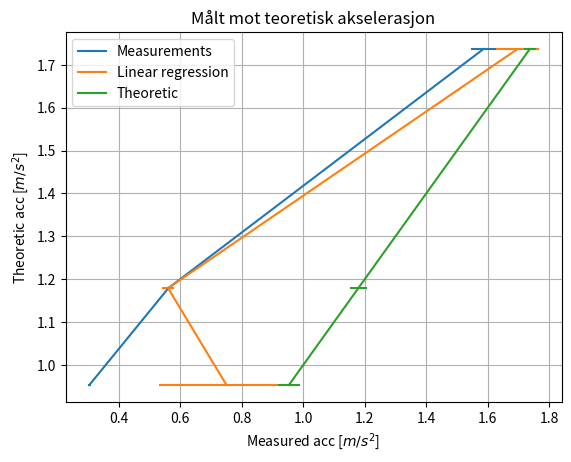

Python code for this plot:
# -*- coding: utf-8 -*-
"""
Created on Wed Feb 23 14:21:39 2022

@author: vibishar
"""
import numpy as np
import matplotlib.pyplot as plt
from scipy import stats
"""


#med 10 til 15 grader, 9.45 grader
array([11226.95641558, 11241.60664144, 11263.58198022, 11190.33085093,
       11207.4227811 , 11197.65596386, 11197.65596386, 11197.65596386,
       11197.65596386, 11197.65596386, 11197.65596386, 11197.65596386,
       11197.65596386, 11197.65596386, 11197.65596386, 11197.65596386,
       11197.65596386, 11197.65596386, 11197.65596386, 11197.65596386,
       11197.65596386, 11200.09766817, 13287.75485289, 11422.29276035])

array([0.20480051, 0.61440154, 1.02400256, 1.43360358, 1.84320461,
       2.25280563, 2.66240666, 3.07200768, 3.4816087 , 3.89120973,
       4.30081075, 4.71041178, 5.1200128 , 5.52961382, 5.93921485,
       6.34881587, 6.7584169 , 7.16801792, 7.57761894, 7.98721997,
       8.39682099, 8.80642202, 9.21602304, 9.62562406])



#take 3 vinkel 6.5
array([0.20480171, 0.61440512, 1.02400853, 1.43361195, 1.84321536,
       2.25281877, 2.66242219])

array([11204.98107679, 11212.30618972, 11219.63130265, 11226.95641558,
       11234.28152851, 11239.16493713, 11190.33085093])

time = np.array([0.20480171, 0.61440512, 1.02400853])
set1 = np.array([11226.95641558, 11241.60664144, 11263.58198022])
set2 = np.array([11224.51471127, 11244.04834575, 11263.58198022])

#vinkel 3.5
array([0.20480102, 0.61440307, 1.02400512, 1.43360717, 1.84320922,
       2.25281126, 2.66241331, 3.07201536, 3.48161741, 3.89121946,
       4.3008215 , 4.71042355])

array([11190.33085093, 11214.74789403, 11219.63130265, 11226.95641558,
       11236.72323282, 11190.33085093, 11190.33085093, 11197.65596386,
       11204.98107679, 11197.65596386, 11200.09766817, 11197.65596386])
"""


def vel(f, temp):
    f_m = 11198
    c = 331.1 + (0.606 * temp)
    return c * (1 - (1/(f_m / f)))


time = np.array([0.20480171, 0.61440512, 1.02400853])
hastighet_102 = np.array([-0.69, -1.38, -2.08])
hastighet_69 = vel(np.array([11204, 11212, 11219]), 21.8)
hastighet_56 = vel(np.array([11199, 11214, 11219]), 21.8)

reg_1 = stats.linregress(time, hastighet_102)
reg_2 = stats.linregress(time, hastighet_69)
reg_3 = stats.linregress(time, hastighet_56)

print(reg_1.slope, reg_2.slope, reg_3.slope)
print(reg_1.stderr, reg_2.stderr, reg_3.stderr)

x = np.linspace(0, 1.02400853, 50)      # same registered time for all angles
y_1 = reg_1.slope*x + reg_1.intercept
y_2 = reg_2.slope*x + reg_2.intercept
y_3 = reg_3.slope*x + reg_3.intercept

a_t = np.array([1.5862, 0.5608, 0.3036])
a_v = np.array([1.697, 0.56, 0.75])
a_theo = np.array([1.737, 1.179, 0.953])

plt.errorbar(a_t, a_theo, xerr=[0.04, 0.009, 0.004], label="Measurements")
plt.errorbar(a_v, a_theo, xerr=[0.07, 0.02, 0.22], label="Linear regression")
plt.errorbar(a_theo, a_theo, xerr=[0.019, 0.028, 0.035], label="Theoretic")
plt.xlabel("Measured acc [$m/s^2$]")
plt.ylabel("Theoretic acc [$m/s^2$]")
plt.title("Målt mot teoretisk akselerasjon")
plt.grid()
plt.legend()
plt.savefig("akselerasjon_plot.png")
plt.show()

